Run: headless pygame with SDL's dummy video driver; simulated clock (each Clock.tick advances the game by its frame time, no real sleeping); random seed 0; keys injected as events and as key.get_pressed() state; no mouse input.
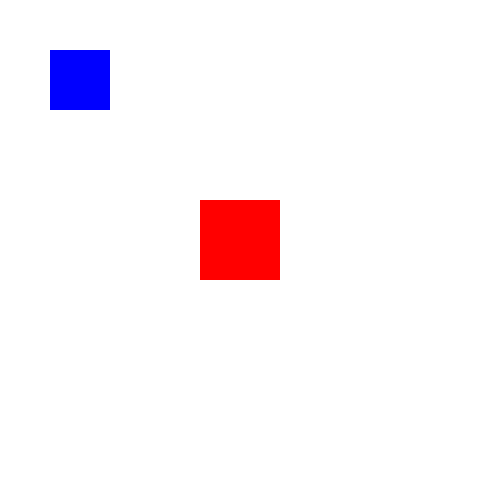
Frame 1 of 4 · flips 1–60 · no input
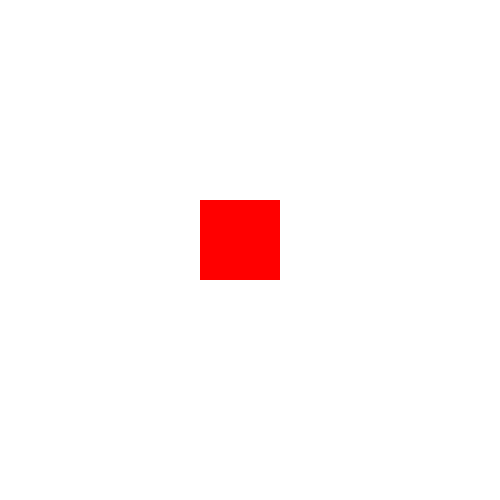
Frame 2 of 4 · flips 61–180 · tapped SPACE, RETURN · held RIGHT (→), D
Frame 3 of 4 · flips 181–300 · held DOWN (↓), S · screen unchanged from frame 2, image omitted
Frame 4 of 4 · flips 301–420 · held LEFT (←), A, UP (↑), W · screen same as frame 1, image omitted

The pygame program that drew these frames:

import pygame

pygame.init()
screen = pygame.display.set_mode((500, 500))
pygame.display.set_caption("Sprite Movement")
clock = pygame.time.Clock()
# Rectangles: x, y, width, height
sprite1 = pygame.Rect(50, 50, 60, 60)   # Controlled sprite
sprite2 = pygame.Rect(200, 200, 80, 80) # Static sprite

running = True
while running:
    for event in pygame.event.get():
        if event.type == pygame.QUIT:
            running = False

    keys = pygame.key.get_pressed()
    if keys[pygame.K_UP]:
        sprite1.y -= 5
    if keys[pygame.K_DOWN]:
        sprite1.y += 5
    if keys[pygame.K_LEFT]:
        sprite1.x -= 5
    if keys[pygame.K_RIGHT]:
        sprite1.x += 5

    screen.fill((255, 255, 255))  # White background
    pygame.draw.rect(screen, (0, 0, 255), sprite1)  # Blue
    pygame.draw.rect(screen, (255, 0, 0), sprite2)  # Red
    pygame.display.flip()
    clock.tick(30)

pygame.quit()
